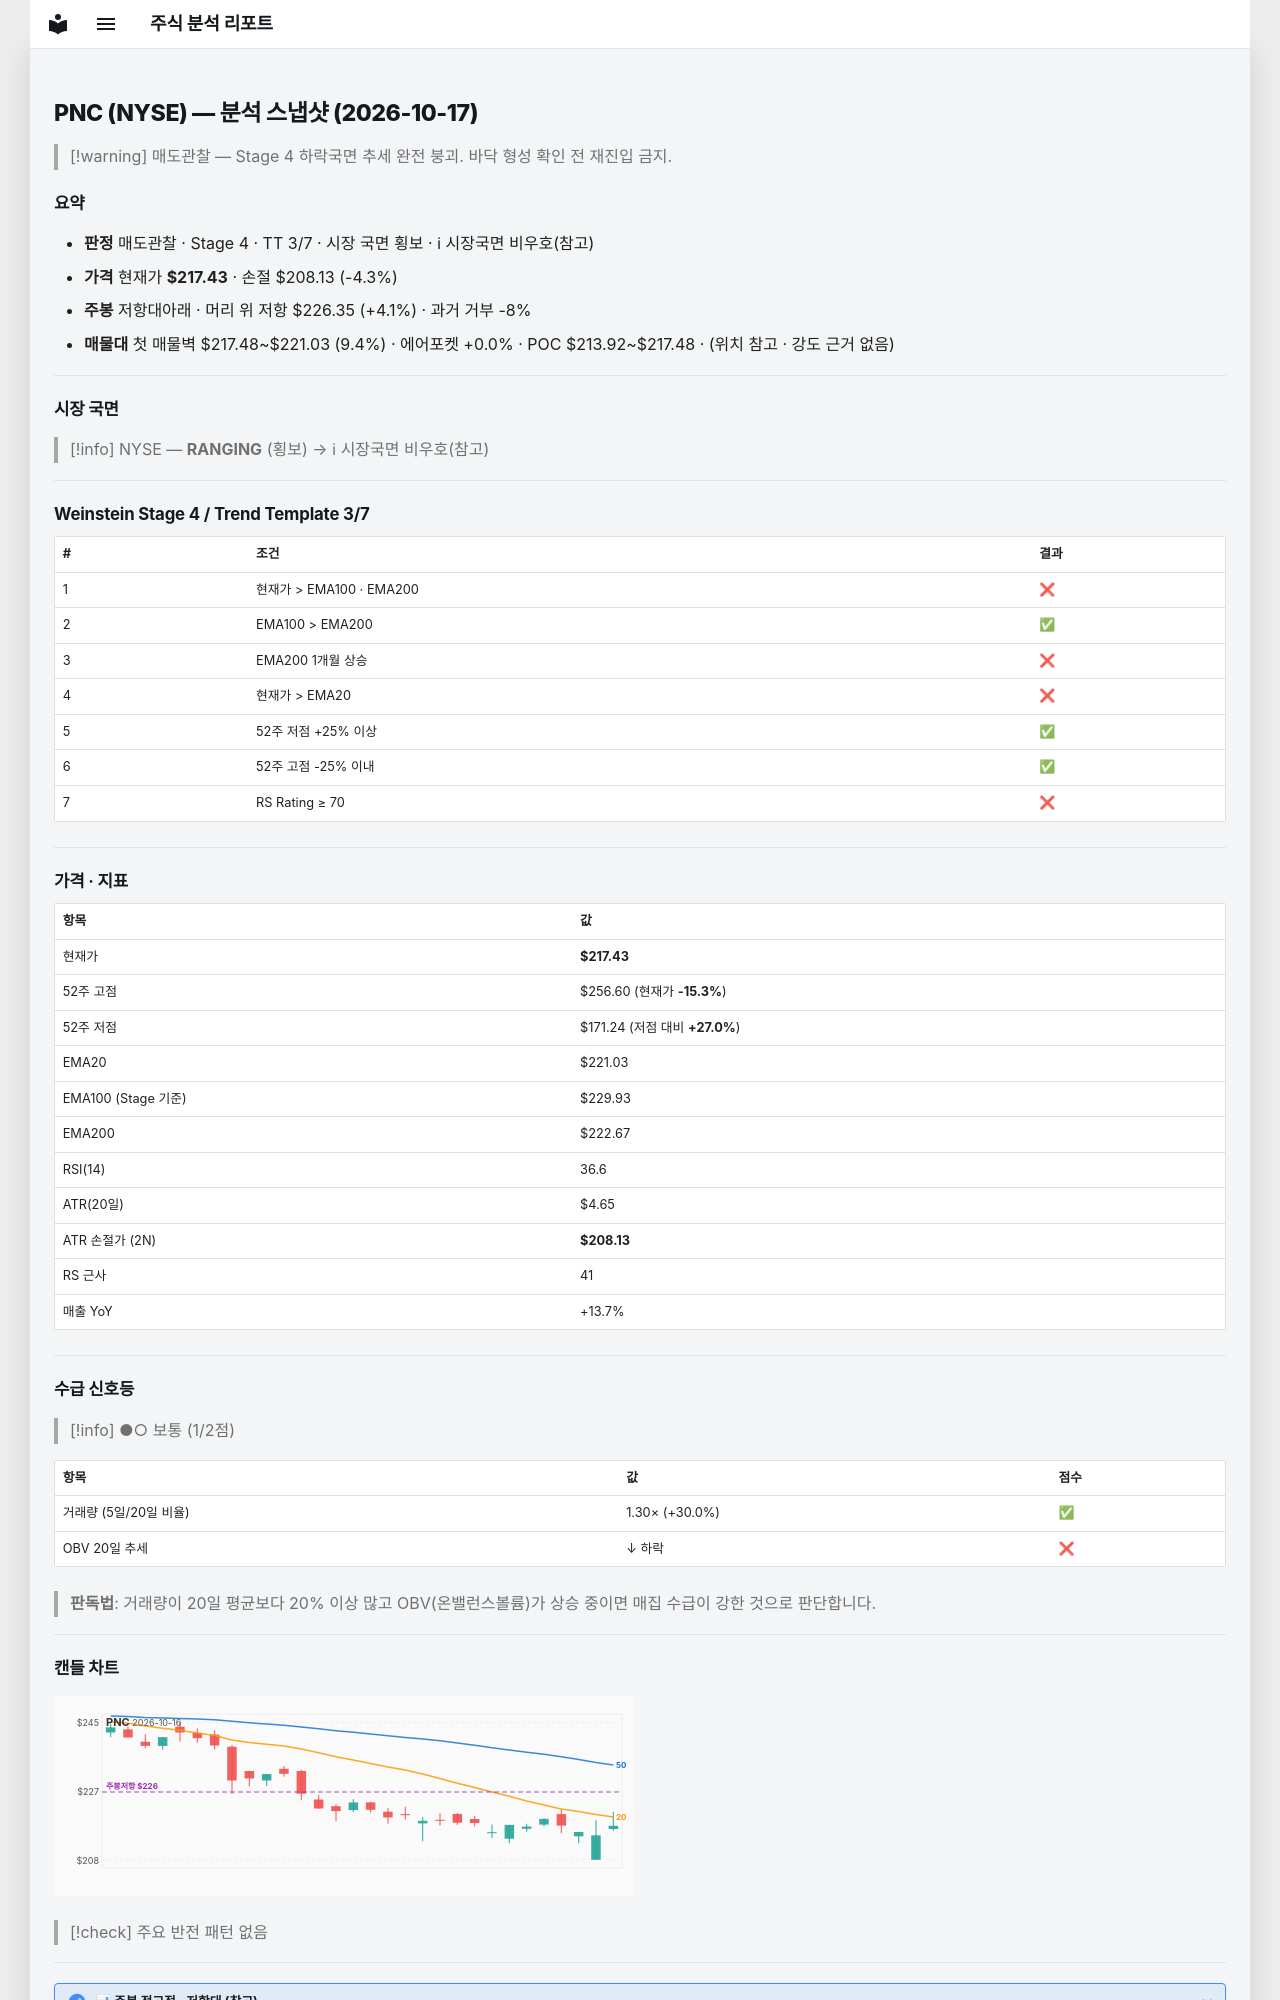

repository: soloandco/stock-reports · page: snapshots/PNC-2026-10-17/index.html · generator: mkdocs

---
type: analysis-snapshot
title: PNC 분석 스냅샷
ticker: PNC
market: NYSE
created: 2026-10-17
updated: 2026-10-17
bar-date: 2026-10-16
verdict: 매도관찰
real-rr: 0.96
sma50-gap-pct: -1.6
weekly-position: 저항대아래
weekly-overhead-price: 226.35
weekly-overhead-pct: 4.1
stage: 4
trend-template-score: 3
tt-max: 7
ma-set: ema-20-100-200
price: 217.42999267578125
stop-price: 208.13068859951477
market-regime: RANGING
supply-demand-score: 1/2
supply-demand-label: 보통
status: tracking
tags:
  - stock-agent
  - watchlist
  - PNC
  - analysis
related:
  - "[[analysis-template]]"
---

# PNC (NYSE) — 분석 스냅샷 (2026-10-17)

> [!warning] 매도관찰 — Stage 4 하락국면
> 추세 완전 붕괴. 바닥 형성 확인 전 재진입 금지.

## 요약

- **판정** 매도관찰 · Stage 4 · TT 3/7 · 시장 국면 횡보 · ℹ 시장국면 비우호(참고)
- **가격** 현재가 **$217.43** · 손절 $208.13 (-4.3%)
- **주봉** 저항대아래 · 머리 위 저항 $226.35 (+4.1%) · 과거 거부 -8%
- **매물대** 첫 매물벽 $217.48~$221.03 (9.4%) · 에어포켓 +0.0% · POC $213.92~$217.48 · (위치 참고 · 강도 근거 없음)

---

## 시장 국면

> [!info] NYSE — **RANGING** (횡보) → ℹ 시장국면 비우호(참고)

---

## Weinstein Stage 4 / Trend Template 3/7

| # | 조건 | 결과 |
|---|------|------|
| 1 | 현재가 > EMA100 · EMA200 | ❌ |
| 2 | EMA100 > EMA200 | ✅ |
| 3 | EMA200 1개월 상승 | ❌ |
| 4 | 현재가 > EMA20 | ❌ |
| 5 | 52주 저점 +25% 이상 | ✅ |
| 6 | 52주 고점 -25% 이내 | ✅ |
| 7 | RS Rating ≥ 70 | ❌ |

---

## 가격 · 지표

| 항목 | 값 |
|------|---|
| 현재가 | **$217.43** |
| 52주 고점 | $256.60 (현재가 **-15.3%**) |
| 52주 저점 | $171.24 (저점 대비 **+27.0%**) |
| EMA20 | $221.03 |
| EMA100 (Stage 기준) | $229.93 |
| EMA200 | $222.67 |
| RSI(14) | 36.6 |
| ATR(20일) | $4.65 |
| ATR 손절가 (2N) | **$208.13** |
| RS 근사 | 41 |
| 매출 YoY | +13.7% |

---
## 수급 신호등

> [!info] ●○ 보통 (1/2점)

| 항목 | 값 | 점수 |
|------|------|------|
| 거래량 (5일/20일 비율) | 1.30× (+30.0%) | ✅ |
| OBV 20일 추세 | ↓ 하락 | ❌ |

> **판독법**: 거래량이 20일 평균보다 20% 이상 많고 OBV(온밸런스볼륨)가 상승 중이면 매집 수급이 강한 것으로 판단합니다.

---
